Image classification data set "data" (pranavdeshpande09527-lang/Lion_Tiger on GitHub). Class labels (2): lion, tiger.

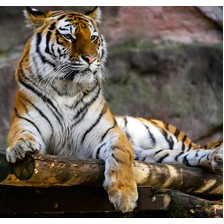
Label: tiger

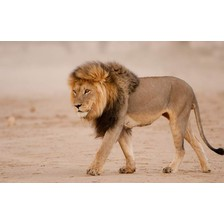
Label: lion

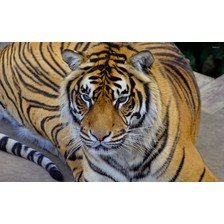
Label: tiger

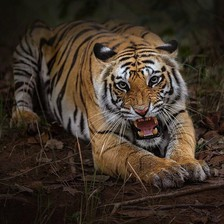
Label: tiger

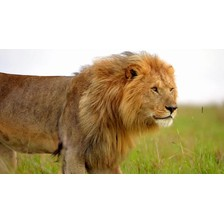
Label: lion

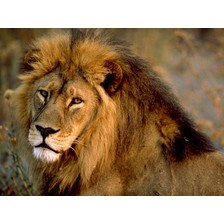
Label: lion
